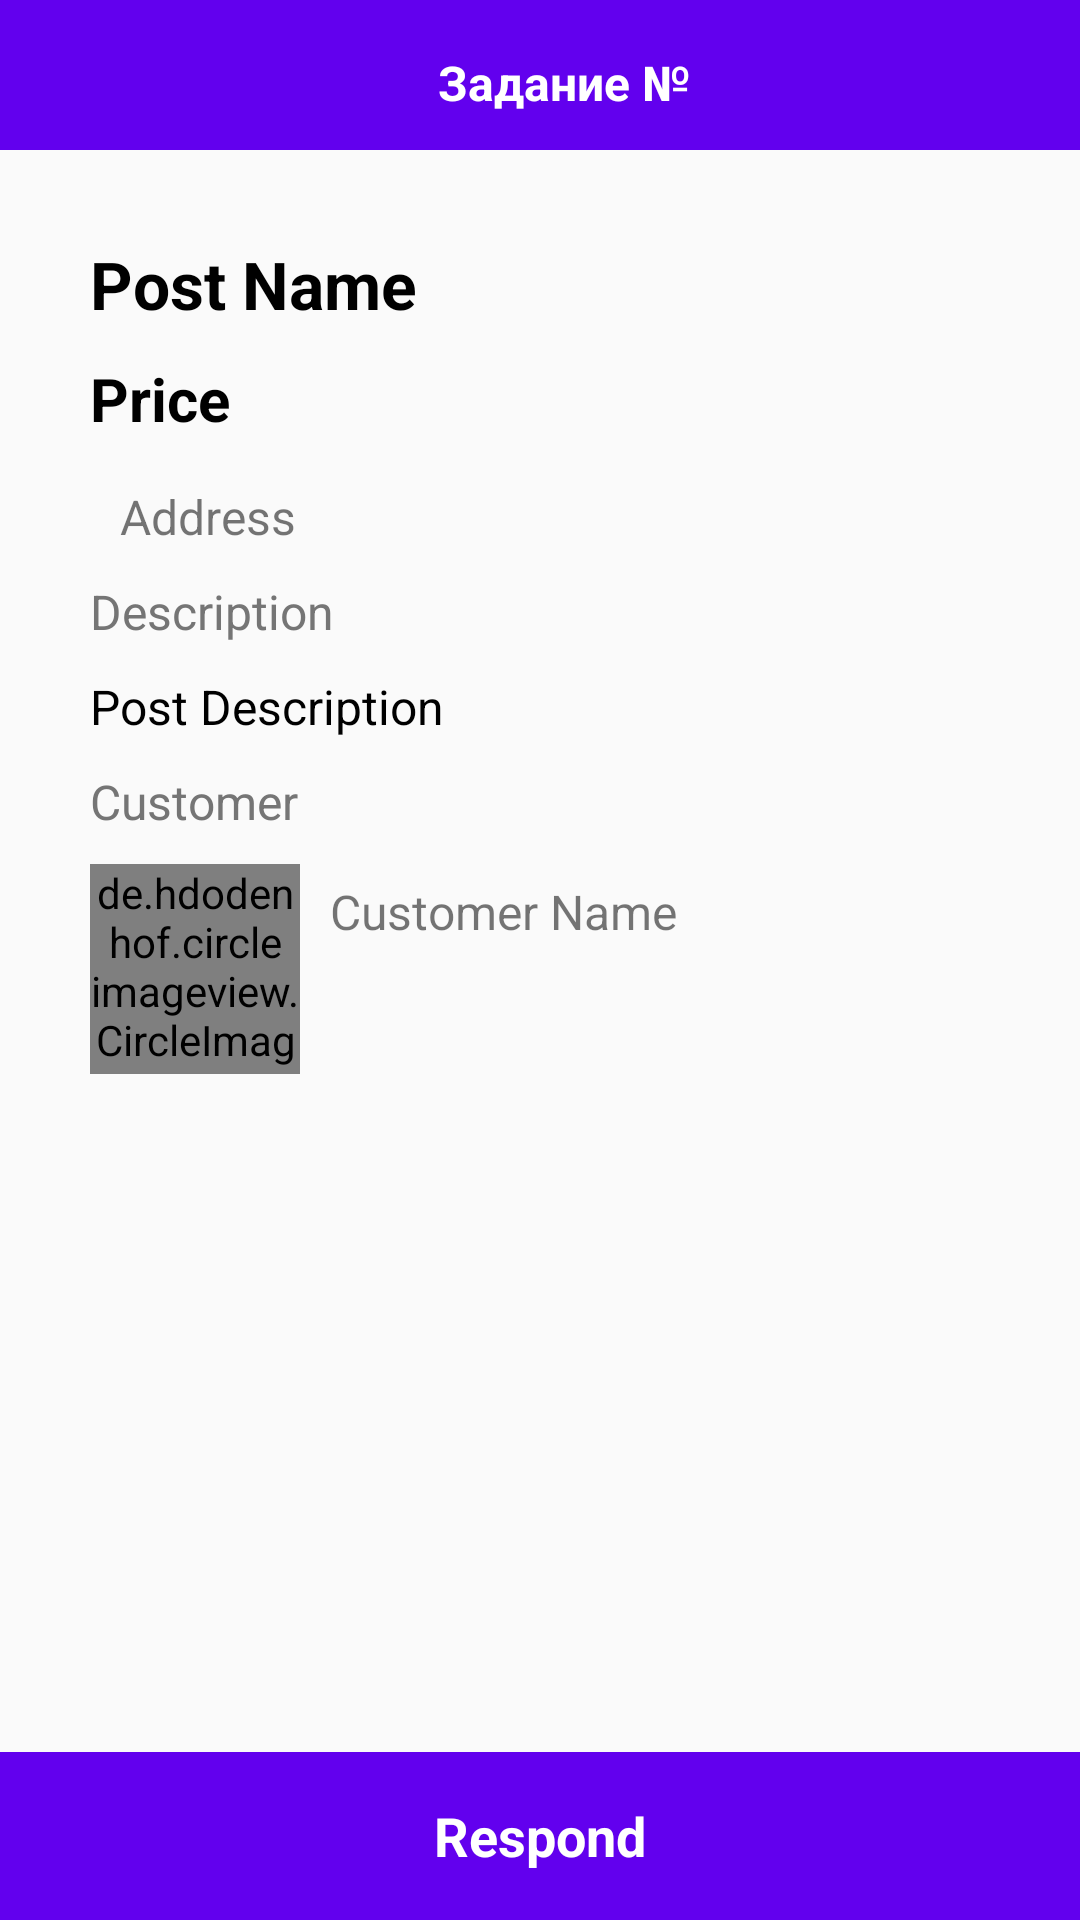

Layout XML and referenced resources for this Android screen:
<!-- AndroidManifest.xml: activity theme Theme.AppCompat.Light.NoActionBar -->
<!-- res/layout/activity_post_view.xml -->
<?xml version="1.0" encoding="utf-8"?>
<androidx.constraintlayout.widget.ConstraintLayout xmlns:android="http://schemas.android.com/apk/res/android"
    xmlns:app="http://schemas.android.com/apk/res-auto"
    xmlns:tools="http://schemas.android.com/tools"
    android:layout_width="match_parent"
    android:layout_height="match_parent"
    tools:context=".PostViewActivity">

    <com.google.android.material.appbar.AppBarLayout
        android:id="@+id/app_bar_top"
        android:layout_width="match_parent"
        android:layout_height="50dp"
        android:background="@color/purple_500"
        app:layout_constraintTop_toTopOf="parent">

        <androidx.appcompat.widget.Toolbar
            android:id="@+id/toolbar_top"
            android:layout_width="match_parent"
            android:layout_height="wrap_content">

            <RelativeLayout
                android:layout_width="match_parent"
                android:layout_height="match_parent">

                <ImageButton
                    android:id="@+id/btn_close_post"
                    android:layout_width="wrap_content"
                    android:layout_height="wrap_content"
                    android:layout_alignParentStart="true"
                    android:layout_marginTop="5dp"
                    android:background="#6200ea"
                    android:src="@drawable/ic_baseline_arrow_back_ios_24" />

                <TextView
                    android:id="@+id/pid_post"
                    android:layout_width="match_parent"
                    android:layout_height="wrap_content"
                    android:layout_marginTop="5dp"
                    android:text="Задание №"
                    android:textAlignment="center"
                    android:textColor="@color/white"
                    android:textSize="16sp"
                    android:textStyle="bold" />

            </RelativeLayout>
        </androidx.appcompat.widget.Toolbar>
    </com.google.android.material.appbar.AppBarLayout>

    <TextView
        android:id="@+id/post_name"
        android:layout_width="match_parent"
        android:layout_height="wrap_content"
        android:text="Post Name"
        android:textColor="@color/black"
        android:textSize="22sp"
        android:textStyle="bold"
        android:layout_marginTop="30dp"
        android:layout_marginLeft="30dp"
        android:layout_marginRight="30dp"
        app:layout_constraintTop_toBottomOf="@+id/app_bar_top"/>

    <TextView
        android:id="@+id/post_price"
        android:layout_width="match_parent"
        android:layout_height="wrap_content"
        android:layout_below="@+id/post_name"
        android:layout_marginLeft="30dp"
        android:layout_marginRight="30dp"
        android:layout_marginTop="10dp"
        android:text="Price"
        android:textSize="20sp"
        android:textStyle="bold"
        android:textColor="@color/black"
        app:layout_constraintTop_toBottomOf="@+id/post_name"/>

    <LinearLayout
        android:id="@+id/linear_check"
        android:layout_width="match_parent"
        android:layout_height="wrap_content"
        android:layout_below="@id/post_price"
        android:layout_marginStart="30dp"
        android:layout_marginTop="10dp"
        android:layout_marginEnd="30dp"
        android:orientation="horizontal"
        app:layout_constraintTop_toBottomOf="@id/post_price">

        <ImageView
            android:id="@+id/address_post"
            android:layout_width="wrap_content"
            android:layout_height="wrap_content"
            android:layout_marginTop="5dp"
            android:src="@drawable/ic_baseline_location_on_24"/>
        <TextView
            android:id="@+id/tv_address_post"
            android:layout_width="match_parent"
            android:layout_height="wrap_content"
            android:text="Address"
            android:textSize="16sp"
            android:layout_marginLeft="10dp"
            android:layout_marginTop="5dp"/>

    </LinearLayout>

    <TextView
        android:id="@+id/title_1"
        android:layout_width="match_parent"
        android:layout_height="wrap_content"
        android:layout_below="@+id/linear_check"
        android:text="Description"
        android:textColor="#757575"
        android:textSize="16sp"
        android:layout_marginStart="30dp"
        android:layout_marginTop="10dp"
        android:layout_marginEnd="30dp"
        app:layout_constraintTop_toBottomOf="@id/linear_check"/>

    <TextView
        android:id="@+id/post_description"
        android:layout_width="match_parent"
        android:layout_height="wrap_content"
        android:layout_below="@+id/title_1"
        android:text="Post Description"
        android:textColor="@color/black"
        android:textSize="16sp"
        android:layout_marginStart="30dp"
        android:layout_marginTop="10dp"
        android:layout_marginEnd="30dp"
        app:layout_constraintTop_toBottomOf="@id/title_1"/>

    <TextView
        android:id="@+id/title_2"
        android:layout_width="match_parent"
        android:layout_height="wrap_content"
        android:layout_below="@+id/post_description"
        android:text="Customer"
        android:textColor="#757575"
        android:textSize="16sp"
        android:layout_marginStart="30dp"
        android:layout_marginTop="10dp"
        android:layout_marginEnd="30dp"
        app:layout_constraintTop_toBottomOf="@id/post_description"/>

    <LinearLayout
        android:id="@+id/linear_check_1"
        android:layout_width="match_parent"
        android:layout_height="wrap_content"
        android:layout_below="@id/title_2"
        android:layout_marginStart="30dp"
        android:layout_marginTop="10dp"
        android:layout_marginEnd="30dp"
        android:orientation="horizontal"
        app:layout_constraintTop_toBottomOf="@id/title_2">

        <de.hdodenhof.circleimageview.CircleImageView
            android:id="@+id/customer_image"
            android:layout_width="70dp"
            android:layout_height="70dp"
            android:src="@drawable/profile"
            app:civ_border_color="#9e9e9e"
            app:civ_border_width="2dp" />
        <TextView
            android:id="@+id/tv_customer_name"
            android:layout_width="match_parent"
            android:layout_height="wrap_content"
            android:text="Customer Name"
            android:textSize="16sp"
            android:layout_marginLeft="10dp"
            android:layout_marginTop="5dp"/>

    </LinearLayout>


    <com.google.android.material.appbar.AppBarLayout
        android:id="@+id/app_bar_bottom"
        android:layout_width="match_parent"
        android:layout_height="wrap_content"
        app:layout_constraintBottom_toBottomOf="parent">

        <androidx.appcompat.widget.Toolbar
            android:id="@+id/toolbar_bottom"
            android:layout_width="match_parent"
            android:background="@color/purple_500"
            android:layout_height="wrap_content">

            <LinearLayout
                android:layout_width="match_parent"
                android:layout_height="wrap_content"
                android:layout_below="@+id/product_description"
                android:layout_marginStart="20dp"
                android:layout_marginEnd="20dp"
                android:background="@color/purple_500"
                android:orientation="horizontal">

                <TextView
                    android:id="@+id/tv_btn_respond"
                    android:layout_width="match_parent"
                    android:layout_height="wrap_content"
                    android:text="Respond"
                    android:background="@color/purple_500"
                    android:textAlignment="center"
                    android:textColor="@color/white"
                    android:textSize="18sp"
                    android:textStyle="bold"/>

            </LinearLayout>

        </androidx.appcompat.widget.Toolbar>

    </com.google.android.material.appbar.AppBarLayout>

</androidx.constraintlayout.widget.ConstraintLayout>
<!-- resources referenced by this layout -->
<resources>

  <!-- not gathered from this repository: default colours our renderer supplied (Android Studio template values) -->
  <color name="purple_500">#FF6200EE</color>
  <color name="black">#FF000000</color>
  <color name="white">#FFFFFFFF</color>
</resources>
